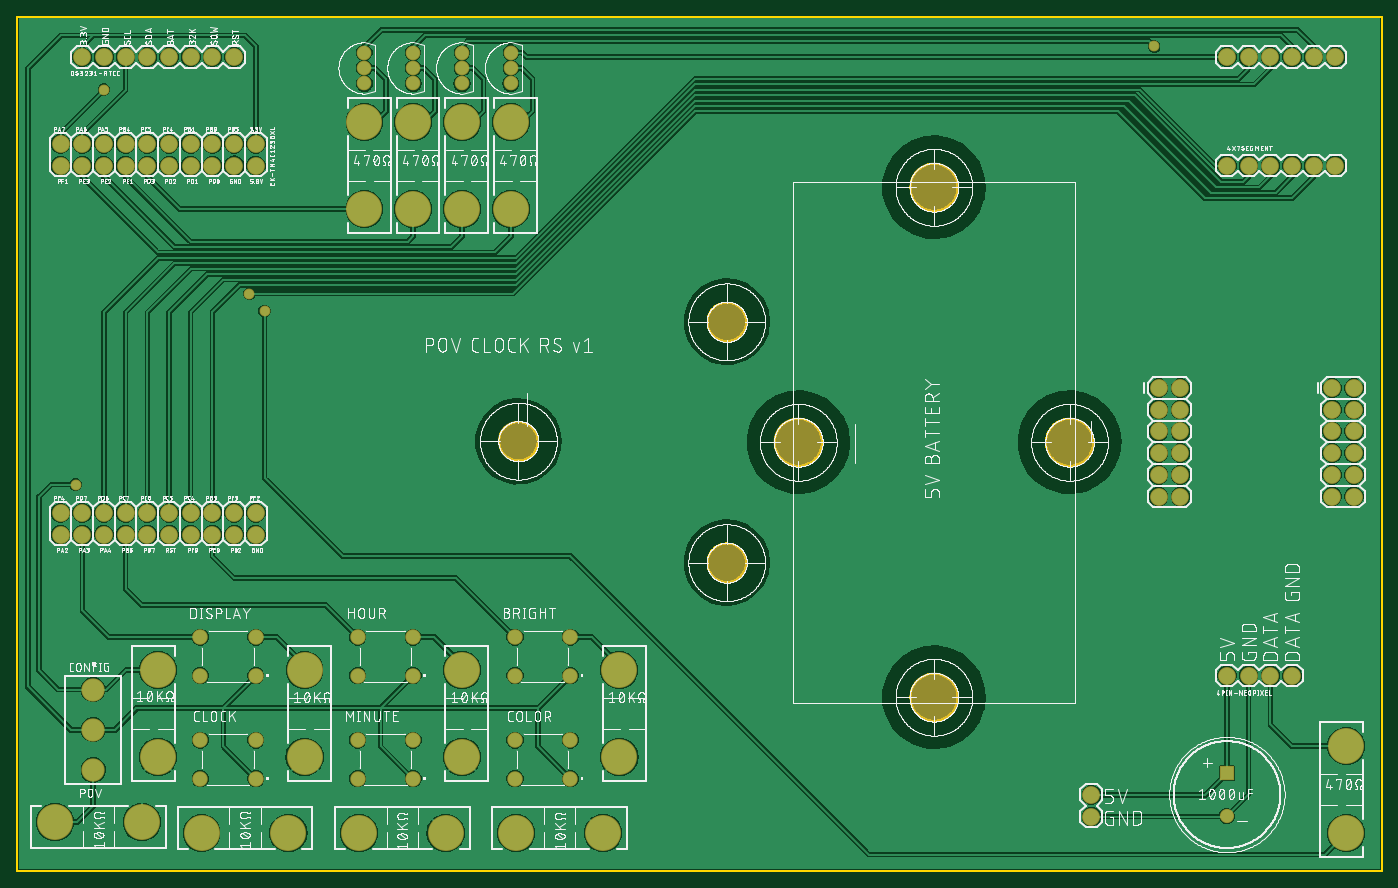
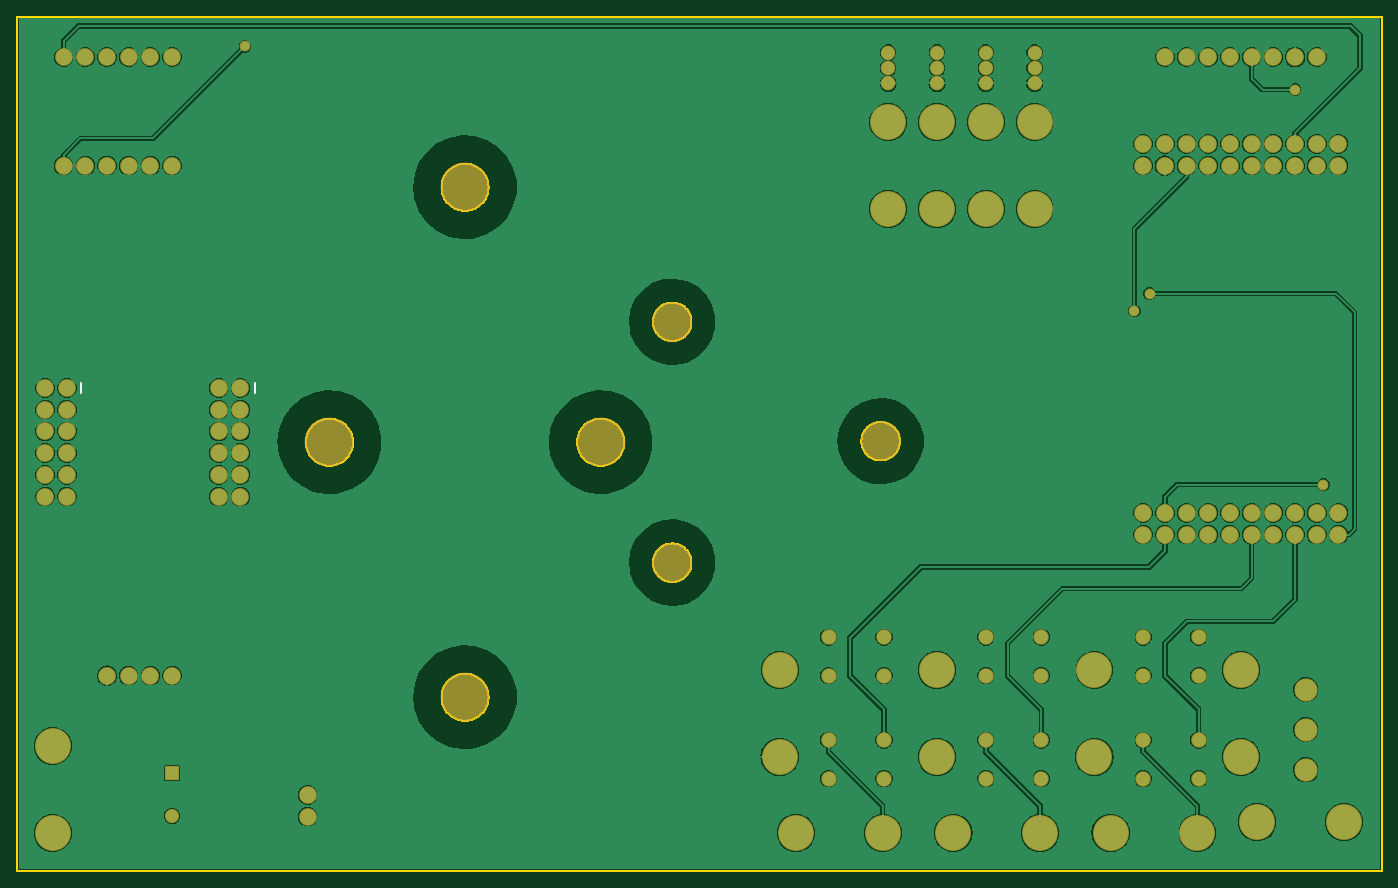
Circuit board: 7 layer files. Board 159.7 x 100.0 mm.
- bottom_copper: copper_bottom.gbr (406037 bytes)
- top_copper: copper_top.gbr (421255 bytes)
- outline: profile.gbr (16223 bytes)
- bottom_silk: silkscreen_bottom.gbr (251 bytes)
- top_silk: silkscreen_top.gbr (536366 bytes)
- bottom_mask: soldermask_bottom.gbr (3636 bytes)
- top_mask: soldermask_top.gbr (3633 bytes)

=== bottom_copper: copper_bottom.gbr (406037 bytes, source omitted) ===
=== top_copper: copper_top.gbr (421255 bytes, source omitted) ===
=== outline: profile.gbr (16223 bytes, source omitted) ===
=== bottom_silk: silkscreen_bottom.gbr ===
G04 EAGLE Gerber RS-274X export*
G75*
%MOMM*%
%FSLAX34Y34*%
%LPD*%
%INSilkscreen Bottom*%
%IPPOS*%
%AMOC8*
5,1,8,0,0,1.08239X$1,22.5*%
G01*
%ADD10C,0.203200*%


D10*
X1319530Y558800D02*
X1319530Y571500D01*
X1522730Y571500D02*
X1522730Y558800D01*
M02*

=== top_silk: silkscreen_top.gbr (536366 bytes, source omitted) ===
=== bottom_mask: soldermask_bottom.gbr ===
G04 EAGLE Gerber RS-274X export*
G75*
%MOMM*%
%FSLAX34Y34*%
%LPD*%
%INSoldermask Bottom*%
%IPPOS*%
%AMOC8*
5,1,8,0,0,1.08239X$1,22.5*%
G01*
%ADD10C,1.812800*%
%ADD11R,1.662800X1.662800*%
%ADD12C,1.662800*%
%ADD13C,1.713200*%
%ADD14C,4.203200*%
%ADD15C,2.723200*%
%ADD16C,2.082800*%
%ADD17C,4.703200*%
%ADD18C,5.703200*%
%ADD19C,1.261200*%


D10*
X279400Y107950D03*
X214400Y107950D03*
X279400Y152950D03*
X214400Y152950D03*
D11*
X1416050Y114300D03*
D12*
X1416050Y64300D03*
D10*
X463550Y228600D03*
X398550Y228600D03*
X463550Y273600D03*
X398550Y273600D03*
X279400Y228600D03*
X214400Y228600D03*
X279400Y273600D03*
X214400Y273600D03*
X647700Y107950D03*
X582700Y107950D03*
X647700Y152950D03*
X582700Y152950D03*
X647700Y228600D03*
X582700Y228600D03*
X647700Y273600D03*
X582700Y273600D03*
X463550Y107950D03*
X398550Y107950D03*
X463550Y152950D03*
X398550Y152950D03*
D13*
X577850Y921800D03*
X577850Y939800D03*
X577850Y957800D03*
X520700Y921800D03*
X520700Y939800D03*
X520700Y957800D03*
X406400Y921800D03*
X406400Y939800D03*
X406400Y957800D03*
X463550Y921800D03*
X463550Y939800D03*
X463550Y957800D03*
D14*
X165100Y133350D03*
X165100Y234950D03*
X463550Y876300D03*
X463550Y774700D03*
X406400Y876300D03*
X406400Y774700D03*
X520700Y876300D03*
X520700Y774700D03*
X1555750Y44450D03*
X1555750Y146050D03*
X146050Y57150D03*
X44450Y57150D03*
X584200Y44450D03*
X685800Y44450D03*
X704850Y234950D03*
X704850Y133350D03*
X400050Y44450D03*
X501650Y44450D03*
X520700Y234950D03*
X520700Y133350D03*
X215900Y44450D03*
X317500Y44450D03*
X336550Y234950D03*
X336550Y133350D03*
X577850Y876300D03*
X577850Y774700D03*
D15*
X88900Y212100D03*
X88900Y165100D03*
X88900Y118100D03*
D16*
X1416050Y825500D03*
X1441450Y825500D03*
X1466850Y825500D03*
X1492250Y825500D03*
X1517650Y825500D03*
X1543050Y825500D03*
X1543050Y952500D03*
X1517650Y952500D03*
X1492250Y952500D03*
X1466850Y952500D03*
X1441450Y952500D03*
X1416050Y952500D03*
X76200Y952500D03*
X101600Y952500D03*
X127000Y952500D03*
X152400Y952500D03*
X177800Y952500D03*
X203200Y952500D03*
X228600Y952500D03*
X254000Y952500D03*
X279400Y850900D03*
X279400Y825500D03*
X254000Y850900D03*
X254000Y825500D03*
X228600Y850900D03*
X228600Y825500D03*
X203200Y850900D03*
X203200Y825500D03*
X177800Y850900D03*
X177800Y825500D03*
X152400Y850900D03*
X152400Y825500D03*
X127000Y850900D03*
X127000Y825500D03*
X101600Y850900D03*
X101600Y825500D03*
X76200Y850900D03*
X76200Y825500D03*
X50800Y850900D03*
X50800Y825500D03*
X279400Y419100D03*
X279400Y393700D03*
X254000Y419100D03*
X254000Y393700D03*
X228600Y419100D03*
X228600Y393700D03*
X203200Y419100D03*
X203200Y393700D03*
X177800Y419100D03*
X177800Y393700D03*
X152400Y419100D03*
X152400Y393700D03*
X127000Y419100D03*
X127000Y393700D03*
X101600Y419100D03*
X101600Y393700D03*
X76200Y419100D03*
X76200Y393700D03*
X50800Y419100D03*
X50800Y393700D03*
X1416050Y228600D03*
X1441450Y228600D03*
X1466850Y228600D03*
X1492250Y228600D03*
X1257300Y88900D03*
X1257300Y63500D03*
X1336040Y565150D03*
X1361440Y565150D03*
X1336040Y539750D03*
X1361440Y539750D03*
X1336040Y514350D03*
X1361440Y514350D03*
X1336040Y488950D03*
X1361440Y488950D03*
X1336040Y463550D03*
X1361440Y463550D03*
X1336040Y438150D03*
X1361440Y438150D03*
X1539240Y565150D03*
X1564640Y565150D03*
X1539240Y539750D03*
X1564640Y539750D03*
X1539240Y514350D03*
X1564640Y514350D03*
X1539240Y488950D03*
X1564640Y488950D03*
X1539240Y463550D03*
X1564640Y463550D03*
X1539240Y438150D03*
X1564640Y438150D03*
D17*
X586740Y502920D03*
X830580Y642620D03*
X830580Y360680D03*
D18*
X1073150Y800100D03*
X914400Y501650D03*
X1231900Y501650D03*
X1073150Y203200D03*
D19*
X101600Y914400D03*
X68580Y452120D03*
X271780Y675640D03*
X1330960Y965200D03*
X289560Y655320D03*
M02*

=== top_mask: soldermask_top.gbr ===
G04 EAGLE Gerber RS-274X export*
G75*
%MOMM*%
%FSLAX34Y34*%
%LPD*%
%INSoldermask Top*%
%IPPOS*%
%AMOC8*
5,1,8,0,0,1.08239X$1,22.5*%
G01*
%ADD10C,1.812800*%
%ADD11R,1.662800X1.662800*%
%ADD12C,1.662800*%
%ADD13C,1.713200*%
%ADD14C,4.203200*%
%ADD15C,2.723200*%
%ADD16C,2.082800*%
%ADD17C,4.703200*%
%ADD18C,5.703200*%
%ADD19C,1.261200*%


D10*
X279400Y107950D03*
X214400Y107950D03*
X279400Y152950D03*
X214400Y152950D03*
D11*
X1416050Y114300D03*
D12*
X1416050Y64300D03*
D10*
X463550Y228600D03*
X398550Y228600D03*
X463550Y273600D03*
X398550Y273600D03*
X279400Y228600D03*
X214400Y228600D03*
X279400Y273600D03*
X214400Y273600D03*
X647700Y107950D03*
X582700Y107950D03*
X647700Y152950D03*
X582700Y152950D03*
X647700Y228600D03*
X582700Y228600D03*
X647700Y273600D03*
X582700Y273600D03*
X463550Y107950D03*
X398550Y107950D03*
X463550Y152950D03*
X398550Y152950D03*
D13*
X577850Y921800D03*
X577850Y939800D03*
X577850Y957800D03*
X520700Y921800D03*
X520700Y939800D03*
X520700Y957800D03*
X406400Y921800D03*
X406400Y939800D03*
X406400Y957800D03*
X463550Y921800D03*
X463550Y939800D03*
X463550Y957800D03*
D14*
X165100Y133350D03*
X165100Y234950D03*
X463550Y876300D03*
X463550Y774700D03*
X406400Y876300D03*
X406400Y774700D03*
X520700Y876300D03*
X520700Y774700D03*
X1555750Y44450D03*
X1555750Y146050D03*
X146050Y57150D03*
X44450Y57150D03*
X584200Y44450D03*
X685800Y44450D03*
X704850Y234950D03*
X704850Y133350D03*
X400050Y44450D03*
X501650Y44450D03*
X520700Y234950D03*
X520700Y133350D03*
X215900Y44450D03*
X317500Y44450D03*
X336550Y234950D03*
X336550Y133350D03*
X577850Y876300D03*
X577850Y774700D03*
D15*
X88900Y212100D03*
X88900Y165100D03*
X88900Y118100D03*
D16*
X1416050Y825500D03*
X1441450Y825500D03*
X1466850Y825500D03*
X1492250Y825500D03*
X1517650Y825500D03*
X1543050Y825500D03*
X1543050Y952500D03*
X1517650Y952500D03*
X1492250Y952500D03*
X1466850Y952500D03*
X1441450Y952500D03*
X1416050Y952500D03*
X76200Y952500D03*
X101600Y952500D03*
X127000Y952500D03*
X152400Y952500D03*
X177800Y952500D03*
X203200Y952500D03*
X228600Y952500D03*
X254000Y952500D03*
X279400Y850900D03*
X279400Y825500D03*
X254000Y850900D03*
X254000Y825500D03*
X228600Y850900D03*
X228600Y825500D03*
X203200Y850900D03*
X203200Y825500D03*
X177800Y850900D03*
X177800Y825500D03*
X152400Y850900D03*
X152400Y825500D03*
X127000Y850900D03*
X127000Y825500D03*
X101600Y850900D03*
X101600Y825500D03*
X76200Y850900D03*
X76200Y825500D03*
X50800Y850900D03*
X50800Y825500D03*
X279400Y419100D03*
X279400Y393700D03*
X254000Y419100D03*
X254000Y393700D03*
X228600Y419100D03*
X228600Y393700D03*
X203200Y419100D03*
X203200Y393700D03*
X177800Y419100D03*
X177800Y393700D03*
X152400Y419100D03*
X152400Y393700D03*
X127000Y419100D03*
X127000Y393700D03*
X101600Y419100D03*
X101600Y393700D03*
X76200Y419100D03*
X76200Y393700D03*
X50800Y419100D03*
X50800Y393700D03*
X1416050Y228600D03*
X1441450Y228600D03*
X1466850Y228600D03*
X1492250Y228600D03*
X1257300Y88900D03*
X1257300Y63500D03*
X1336040Y565150D03*
X1361440Y565150D03*
X1336040Y539750D03*
X1361440Y539750D03*
X1336040Y514350D03*
X1361440Y514350D03*
X1336040Y488950D03*
X1361440Y488950D03*
X1336040Y463550D03*
X1361440Y463550D03*
X1336040Y438150D03*
X1361440Y438150D03*
X1539240Y565150D03*
X1564640Y565150D03*
X1539240Y539750D03*
X1564640Y539750D03*
X1539240Y514350D03*
X1564640Y514350D03*
X1539240Y488950D03*
X1564640Y488950D03*
X1539240Y463550D03*
X1564640Y463550D03*
X1539240Y438150D03*
X1564640Y438150D03*
D17*
X586740Y502920D03*
X830580Y642620D03*
X830580Y360680D03*
D18*
X1073150Y800100D03*
X914400Y501650D03*
X1231900Y501650D03*
X1073150Y203200D03*
D19*
X101600Y914400D03*
X68580Y452120D03*
X271780Y675640D03*
X1330960Y965200D03*
X289560Y655320D03*
M02*

